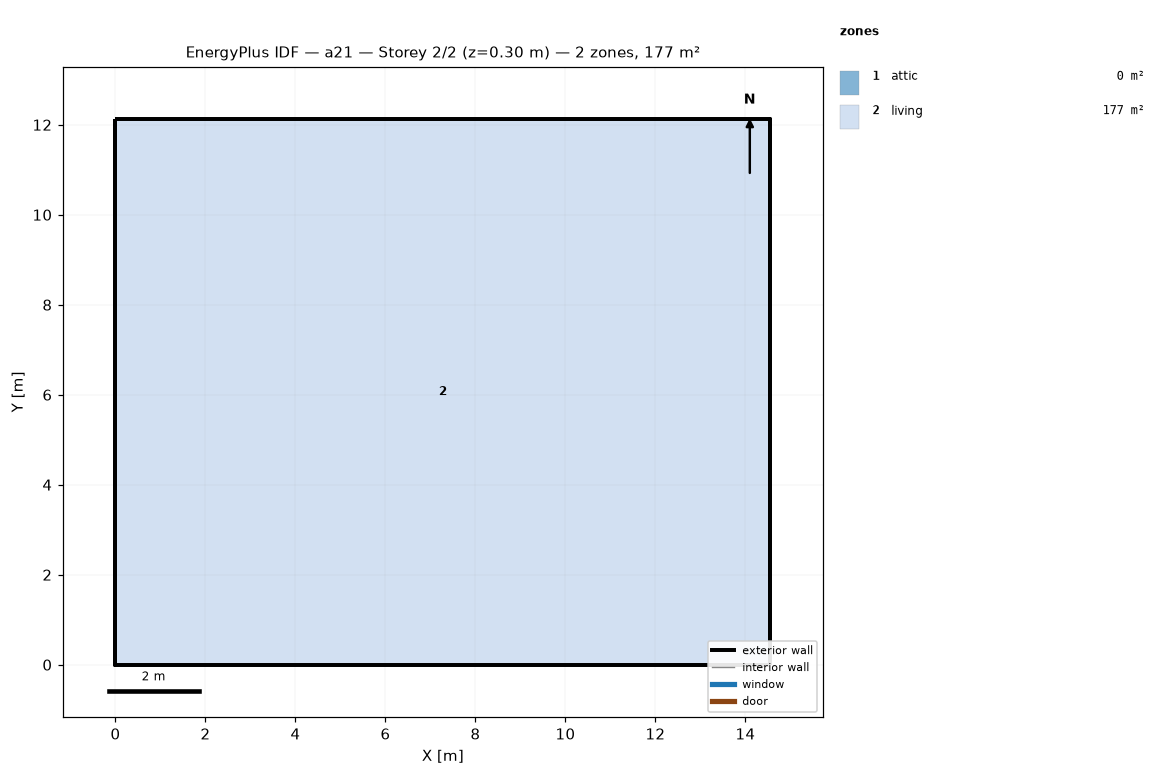
=== STOREY PLAN SPEC (per zone: floor XY polygon, exterior-wall plan segments, windows/doors) ===
zone 1: attic  (0.0 m²)
  exterior wall: (14.55, 0.00) – (14.55, 12.13) – (14.55, 6.06)  [18.2 m]
  exterior wall: (0.00, 12.13) – (0.00, 0.00) – (0.00, 6.06)  [18.2 m]
zone 2: living  (176.5 m²)
  floor: (0.00, 0.00) (0.00, 12.13) (14.55, 12.13) (14.55, 0.00)
  exterior wall: (0.00, 0.00) – (14.55, 0.00)  [14.6 m]
  exterior wall: (14.55, 0.00) – (14.55, 12.13)  [12.1 m]
  exterior wall: (14.55, 12.13) – (0.00, 12.13)  [14.6 m]
  exterior wall: (0.00, 12.13) – (0.00, 0.00)  [12.1 m]

=== DERIVED (storey summary) ===
Building: a21
Storey: 2 of 2  (floor level z = 0.30 m)
Storey gross floor area: 176.5 m²
Zones on this storey: 2
  - attic: floor 0.0 m²; exterior wall 36.4 m (24.5 m²); WWR 0.0%
  - living: floor 176.5 m²; exterior wall 53.4 m (146.4 m²); WWR 0.0%
Zone adjacency: (none detected)